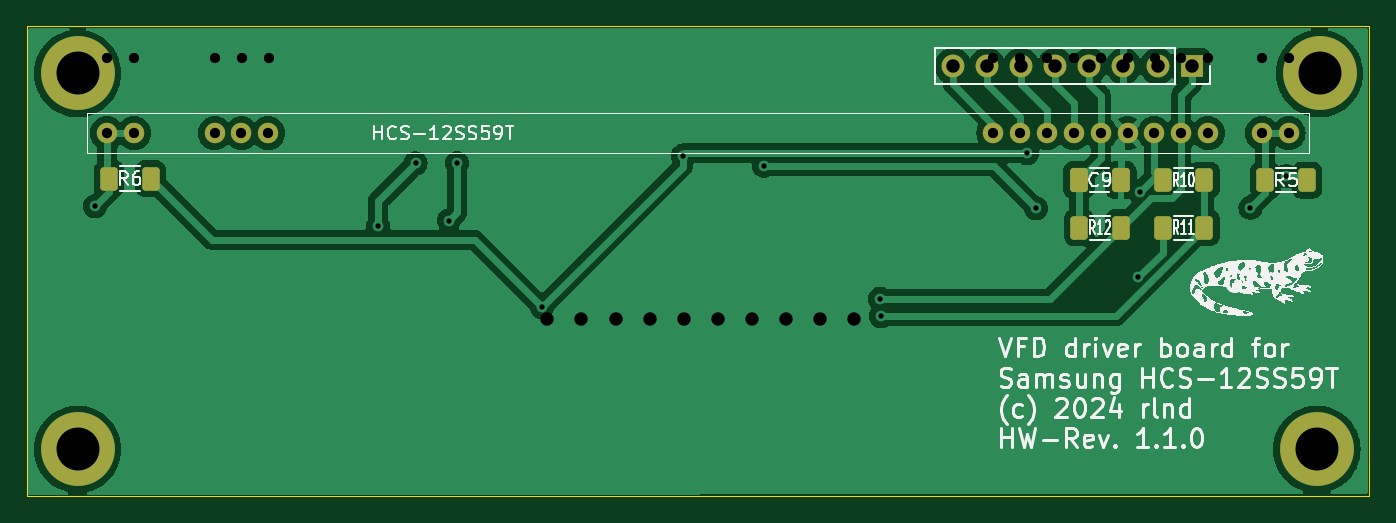
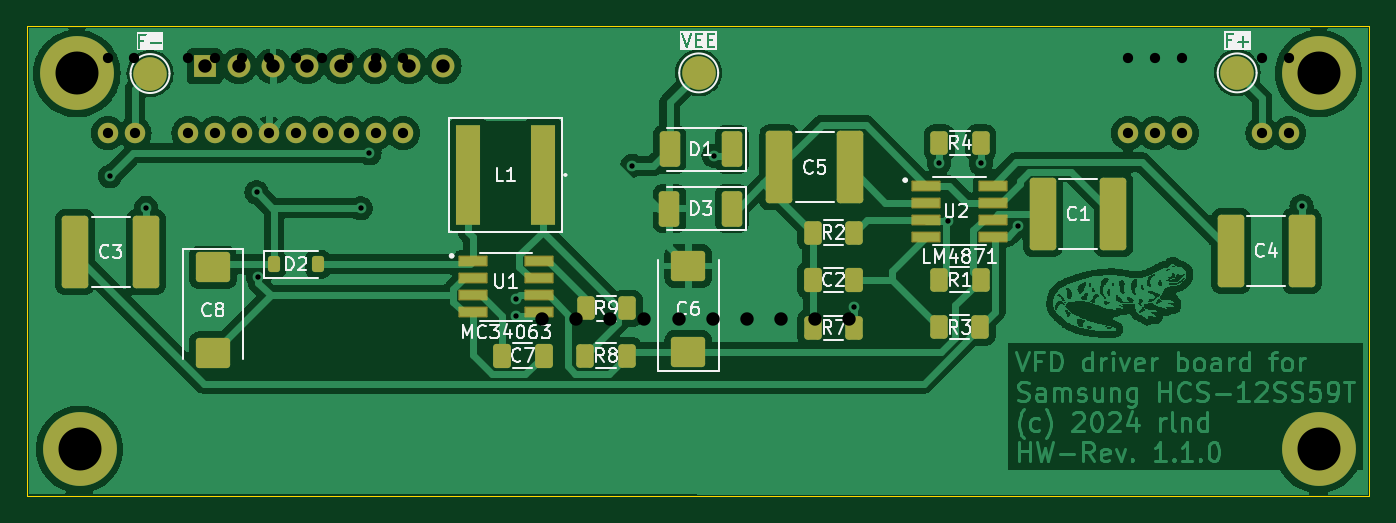
Circuit board: 12 layer files. Board 100.0 x 35.0 mm.
- bottom_copper: VFD-Driverboard-B_Cu.gbr (166568 bytes)
- bottom_mask: VFD-Driverboard-B_Mask.gbr (4979 bytes)
- paste: VFD-Driverboard-B_Paste.gbr (3847 bytes)
- bottom_silk: VFD-Driverboard-B_Silkscreen.gbr (37827 bytes)
- outline: VFD-Driverboard-Edge_Cuts.gbr (682 bytes)
- top_copper: VFD-Driverboard-F_Cu.gbr (59648 bytes)
- top_mask: VFD-Driverboard-F_Mask.gbr (2722 bytes)
- paste: VFD-Driverboard-F_Paste.gbr (1730 bytes)
- top_silk: VFD-Driverboard-F_Silkscreen.gbr (81275 bytes)
- drill: VFD-Driverboard-NPTH.drl (279 bytes)
- drill: VFD-Driverboard-PTH.drl (1184 bytes)
- drill: VFD-Driverboard.drl (785 bytes)

=== bottom_copper: VFD-Driverboard-B_Cu.gbr (166568 bytes, source omitted) ===
=== bottom_mask: VFD-Driverboard-B_Mask.gbr ===
%TF.GenerationSoftware,KiCad,Pcbnew,8.0.3+dfsg-1*%
%TF.CreationDate,2024-07-07T12:28:05+02:00*%
%TF.ProjectId,VFD-Driverboard,5646442d-4472-4697-9665-72626f617264,rev?*%
%TF.SameCoordinates,Original*%
%TF.FileFunction,Soldermask,Bot*%
%TF.FilePolarity,Negative*%
%FSLAX45Y45*%
G04 Gerber Fmt 4.5, Leading zero omitted, Abs format (unit mm)*
G04 Created by KiCad (PCBNEW 8.0.3+dfsg-1) date 2024-07-07 12:28:05*
%MOMM*%
%LPD*%
G01*
G04 APERTURE LIST*
G04 Aperture macros list*
%AMRoundRect*
0 Rectangle with rounded corners*
0 $1 Rounding radius*
0 $2 $3 $4 $5 $6 $7 $8 $9 X,Y pos of 4 corners*
0 Add a 4 corners polygon primitive as box body*
4,1,4,$2,$3,$4,$5,$6,$7,$8,$9,$2,$3,0*
0 Add four circle primitives for the rounded corners*
1,1,$1+$1,$2,$3*
1,1,$1+$1,$4,$5*
1,1,$1+$1,$6,$7*
1,1,$1+$1,$8,$9*
0 Add four rect primitives between the rounded corners*
20,1,$1+$1,$2,$3,$4,$5,0*
20,1,$1+$1,$4,$5,$6,$7,0*
20,1,$1+$1,$6,$7,$8,$9,0*
20,1,$1+$1,$8,$9,$2,$3,0*%
G04 Aperture macros list end*
%ADD10C,1.524000*%
%ADD11C,2.500000*%
%ADD12C,3.600000*%
%ADD13C,5.500000*%
%ADD14R,1.700000X1.700000*%
%ADD15O,1.700000X1.700000*%
%ADD16RoundRect,0.250000X-1.025000X0.875000X-1.025000X-0.875000X1.025000X-0.875000X1.025000X0.875000X0*%
%ADD17RoundRect,0.250000X1.025000X-0.875000X1.025000X0.875000X-1.025000X0.875000X-1.025000X-0.875000X0*%
%ADD18RoundRect,0.250000X0.400000X0.625000X-0.400000X0.625000X-0.400000X-0.625000X0.400000X-0.625000X0*%
%ADD19RoundRect,0.249999X0.737501X2.450001X-0.737501X2.450001X-0.737501X-2.450001X0.737501X-2.450001X0*%
%ADD20RoundRect,0.249999X-0.512501X-1.075001X0.512501X-1.075001X0.512501X1.075001X-0.512501X1.075001X0*%
%ADD21RoundRect,0.056280X1.030720X0.345720X-1.030720X0.345720X-1.030720X-0.345720X1.030720X-0.345720X0*%
%ADD22RoundRect,0.250000X-0.400000X-0.625000X0.400000X-0.625000X0.400000X0.625000X-0.400000X0.625000X0*%
%ADD23RoundRect,0.249999X-0.737501X-2.450001X0.737501X-2.450001X0.737501X2.450001X-0.737501X2.450001X0*%
%ADD24RoundRect,0.225000X0.225000X0.375000X-0.225000X0.375000X-0.225000X-0.375000X0.225000X-0.375000X0*%
%ADD25RoundRect,0.250000X-0.412500X-0.650000X0.412500X-0.650000X0.412500X0.650000X-0.412500X0.650000X0*%
%ADD26R,1.790700X7.493000*%
%ADD27RoundRect,0.250000X0.412500X0.650000X-0.412500X0.650000X-0.412500X-0.650000X0.412500X-0.650000X0*%
G04 APERTURE END LIST*
D10*
%TO.C,V1*%
X10739030Y-2143690D03*
X10539030Y-2143690D03*
X10139030Y-2143690D03*
X9939030Y-2143690D03*
X9739030Y-2143690D03*
X9539030Y-2143690D03*
X9339030Y-2143690D03*
X9139030Y-2143690D03*
X8939030Y-2143690D03*
X8739030Y-2143690D03*
X8539030Y-2143690D03*
X3139030Y-2143690D03*
X2939030Y-2143690D03*
X2739030Y-2143690D03*
X2139030Y-2143690D03*
X1939030Y-2143690D03*
%TD*%
D11*
%TO.C,TP3*%
X2326640Y-1694180D03*
%TD*%
%TO.C,TP2*%
X10424160Y-1699260D03*
%TD*%
%TO.C,TP1*%
X6337300Y-1694180D03*
%TD*%
D12*
%TO.C,H1*%
X1719340Y-1698340D03*
D13*
X1719340Y-1698340D03*
%TD*%
D12*
%TO.C,H4*%
X10949340Y-4498340D03*
D13*
X10949340Y-4498340D03*
%TD*%
D14*
%TO.C,J1*%
X10016940Y-1644260D03*
D15*
X9762940Y-1644260D03*
X9508940Y-1644260D03*
X9254940Y-1644260D03*
X9000940Y-1644260D03*
X8746940Y-1644260D03*
X8492940Y-1644260D03*
X8238940Y-1644260D03*
%TD*%
D12*
%TO.C,H2*%
X10969340Y-1698340D03*
D13*
X10969340Y-1698340D03*
%TD*%
D12*
%TO.C,H3*%
X1719340Y-4498340D03*
D13*
X1719340Y-4498340D03*
%TD*%
D16*
%TO.C,C8*%
X9955980Y-3142940D03*
X9955980Y-3782940D03*
%TD*%
D17*
%TO.C,C6*%
X6415100Y-3772780D03*
X6415100Y-3132780D03*
%TD*%
D18*
%TO.C,R9*%
X7179820Y-3447660D03*
X6869820Y-3447660D03*
%TD*%
D19*
%TO.C,C4*%
X2374080Y-3020940D03*
X1846580Y-3020940D03*
%TD*%
D20*
%TO.C,D3*%
X6087370Y-2706020D03*
X6554870Y-2706020D03*
%TD*%
D21*
%TO.C,U1*%
X7526500Y-3097140D03*
X7526500Y-3224140D03*
X7526500Y-3351140D03*
X7526500Y-3478140D03*
X8020500Y-3478140D03*
X8020500Y-3351140D03*
X8020500Y-3224140D03*
X8020500Y-3097140D03*
%TD*%
D22*
%TO.C,R3*%
X4238380Y-3587360D03*
X4548380Y-3587360D03*
%TD*%
D23*
%TO.C,C5*%
X5209190Y-2398640D03*
X5736690Y-2398640D03*
%TD*%
D22*
%TO.C,R2*%
X5178240Y-2883780D03*
X5488240Y-2883780D03*
%TD*%
%TO.C,R1*%
X4238320Y-3234300D03*
X4548320Y-3234300D03*
%TD*%
D24*
%TO.C,D2*%
X9503760Y-3120000D03*
X9173760Y-3120000D03*
%TD*%
D19*
%TO.C,C3*%
X10982140Y-3028560D03*
X10454640Y-3028560D03*
%TD*%
D25*
%TO.C,C2*%
X5176990Y-3236840D03*
X5489490Y-3236840D03*
%TD*%
D26*
%TO.C,L1*%
X7495995Y-2454520D03*
X8056065Y-2454520D03*
%TD*%
D22*
%TO.C,R7*%
X5178240Y-3592440D03*
X5488240Y-3592440D03*
%TD*%
D19*
%TO.C,C1*%
X3775280Y-2746620D03*
X3247780Y-2746620D03*
%TD*%
D18*
%TO.C,R4*%
X4545780Y-2215760D03*
X4235780Y-2215760D03*
%TD*%
D27*
%TO.C,C7*%
X7805280Y-3800720D03*
X7492780Y-3800720D03*
%TD*%
D21*
%TO.C,U2*%
X4148240Y-2533260D03*
X4148240Y-2660260D03*
X4148240Y-2787260D03*
X4148240Y-2914260D03*
X4642240Y-2914260D03*
X4642240Y-2787260D03*
X4642240Y-2660260D03*
X4642240Y-2533260D03*
%TD*%
D22*
%TO.C,R8*%
X6872360Y-3800720D03*
X7182360Y-3800720D03*
%TD*%
D20*
%TO.C,D1*%
X6087300Y-2264060D03*
X6554800Y-2264060D03*
%TD*%
M02*

=== paste: VFD-Driverboard-B_Paste.gbr ===
%TF.GenerationSoftware,KiCad,Pcbnew,8.0.3+dfsg-1*%
%TF.CreationDate,2024-07-07T12:28:04+02:00*%
%TF.ProjectId,VFD-Driverboard,5646442d-4472-4697-9665-72626f617264,rev?*%
%TF.SameCoordinates,Original*%
%TF.FileFunction,Paste,Bot*%
%TF.FilePolarity,Positive*%
%FSLAX45Y45*%
G04 Gerber Fmt 4.5, Leading zero omitted, Abs format (unit mm)*
G04 Created by KiCad (PCBNEW 8.0.3+dfsg-1) date 2024-07-07 12:28:04*
%MOMM*%
%LPD*%
G01*
G04 APERTURE LIST*
G04 Aperture macros list*
%AMRoundRect*
0 Rectangle with rounded corners*
0 $1 Rounding radius*
0 $2 $3 $4 $5 $6 $7 $8 $9 X,Y pos of 4 corners*
0 Add a 4 corners polygon primitive as box body*
4,1,4,$2,$3,$4,$5,$6,$7,$8,$9,$2,$3,0*
0 Add four circle primitives for the rounded corners*
1,1,$1+$1,$2,$3*
1,1,$1+$1,$4,$5*
1,1,$1+$1,$6,$7*
1,1,$1+$1,$8,$9*
0 Add four rect primitives between the rounded corners*
20,1,$1+$1,$2,$3,$4,$5,0*
20,1,$1+$1,$4,$5,$6,$7,0*
20,1,$1+$1,$6,$7,$8,$9,0*
20,1,$1+$1,$8,$9,$2,$3,0*%
G04 Aperture macros list end*
%ADD10RoundRect,0.250000X-1.025000X0.875000X-1.025000X-0.875000X1.025000X-0.875000X1.025000X0.875000X0*%
%ADD11RoundRect,0.250000X1.025000X-0.875000X1.025000X0.875000X-1.025000X0.875000X-1.025000X-0.875000X0*%
%ADD12RoundRect,0.250000X0.400000X0.625000X-0.400000X0.625000X-0.400000X-0.625000X0.400000X-0.625000X0*%
%ADD13RoundRect,0.249999X0.737501X2.450001X-0.737501X2.450001X-0.737501X-2.450001X0.737501X-2.450001X0*%
%ADD14RoundRect,0.249999X-0.512501X-1.075001X0.512501X-1.075001X0.512501X1.075001X-0.512501X1.075001X0*%
%ADD15RoundRect,0.042000X0.943000X0.258000X-0.943000X0.258000X-0.943000X-0.258000X0.943000X-0.258000X0*%
%ADD16RoundRect,0.250000X-0.400000X-0.625000X0.400000X-0.625000X0.400000X0.625000X-0.400000X0.625000X0*%
%ADD17RoundRect,0.249999X-0.737501X-2.450001X0.737501X-2.450001X0.737501X2.450001X-0.737501X2.450001X0*%
%ADD18RoundRect,0.225000X0.225000X0.375000X-0.225000X0.375000X-0.225000X-0.375000X0.225000X-0.375000X0*%
%ADD19RoundRect,0.250000X-0.412500X-0.650000X0.412500X-0.650000X0.412500X0.650000X-0.412500X0.650000X0*%
%ADD20R,1.790700X7.493000*%
%ADD21RoundRect,0.250000X0.412500X0.650000X-0.412500X0.650000X-0.412500X-0.650000X0.412500X-0.650000X0*%
G04 APERTURE END LIST*
D10*
%TO.C,C8*%
X9955980Y-3142940D03*
X9955980Y-3782940D03*
%TD*%
D11*
%TO.C,C6*%
X6415100Y-3772780D03*
X6415100Y-3132780D03*
%TD*%
D12*
%TO.C,R9*%
X7179820Y-3447660D03*
X6869820Y-3447660D03*
%TD*%
D13*
%TO.C,C4*%
X2374080Y-3020940D03*
X1846580Y-3020940D03*
%TD*%
D14*
%TO.C,D3*%
X6087370Y-2706020D03*
X6554870Y-2706020D03*
%TD*%
D15*
%TO.C,U1*%
X7526500Y-3097140D03*
X7526500Y-3224140D03*
X7526500Y-3351140D03*
X7526500Y-3478140D03*
X8020500Y-3478140D03*
X8020500Y-3351140D03*
X8020500Y-3224140D03*
X8020500Y-3097140D03*
%TD*%
D16*
%TO.C,R3*%
X4238380Y-3587360D03*
X4548380Y-3587360D03*
%TD*%
D17*
%TO.C,C5*%
X5209190Y-2398640D03*
X5736690Y-2398640D03*
%TD*%
D16*
%TO.C,R2*%
X5178240Y-2883780D03*
X5488240Y-2883780D03*
%TD*%
%TO.C,R1*%
X4238320Y-3234300D03*
X4548320Y-3234300D03*
%TD*%
D18*
%TO.C,D2*%
X9503760Y-3120000D03*
X9173760Y-3120000D03*
%TD*%
D13*
%TO.C,C3*%
X10982140Y-3028560D03*
X10454640Y-3028560D03*
%TD*%
D19*
%TO.C,C2*%
X5176990Y-3236840D03*
X5489490Y-3236840D03*
%TD*%
D20*
%TO.C,L1*%
X7495995Y-2454520D03*
X8056065Y-2454520D03*
%TD*%
D16*
%TO.C,R7*%
X5178240Y-3592440D03*
X5488240Y-3592440D03*
%TD*%
D13*
%TO.C,C1*%
X3775280Y-2746620D03*
X3247780Y-2746620D03*
%TD*%
D12*
%TO.C,R4*%
X4545780Y-2215760D03*
X4235780Y-2215760D03*
%TD*%
D21*
%TO.C,C7*%
X7805280Y-3800720D03*
X7492780Y-3800720D03*
%TD*%
D15*
%TO.C,U2*%
X4148240Y-2533260D03*
X4148240Y-2660260D03*
X4148240Y-2787260D03*
X4148240Y-2914260D03*
X4642240Y-2914260D03*
X4642240Y-2787260D03*
X4642240Y-2660260D03*
X4642240Y-2533260D03*
%TD*%
D16*
%TO.C,R8*%
X6872360Y-3800720D03*
X7182360Y-3800720D03*
%TD*%
D14*
%TO.C,D1*%
X6087300Y-2264060D03*
X6554800Y-2264060D03*
%TD*%
M02*

=== bottom_silk: VFD-Driverboard-B_Silkscreen.gbr (37827 bytes, source omitted) ===
=== outline: VFD-Driverboard-Edge_Cuts.gbr ===
%TF.GenerationSoftware,KiCad,Pcbnew,8.0.3+dfsg-1*%
%TF.CreationDate,2024-07-07T12:28:05+02:00*%
%TF.ProjectId,VFD-Driverboard,5646442d-4472-4697-9665-72626f617264,rev?*%
%TF.SameCoordinates,Original*%
%TF.FileFunction,Profile,NP*%
%FSLAX45Y45*%
G04 Gerber Fmt 4.5, Leading zero omitted, Abs format (unit mm)*
G04 Created by KiCad (PCBNEW 8.0.3+dfsg-1) date 2024-07-07 12:28:05*
%MOMM*%
%LPD*%
G01*
G04 APERTURE LIST*
%TA.AperFunction,Profile*%
%ADD10C,0.100000*%
%TD*%
G04 APERTURE END LIST*
D10*
X1341120Y-4846320D02*
X11341100Y-4843780D01*
X1341120Y-1346200D02*
X11341100Y-1343660D01*
X11341100Y-4843780D02*
X11341100Y-1343660D01*
X1341120Y-1346200D02*
X1341120Y-4846320D01*
M02*

=== top_copper: VFD-Driverboard-F_Cu.gbr (59648 bytes, source omitted) ===
=== top_mask: VFD-Driverboard-F_Mask.gbr (2722 bytes, source withheld) ===
=== paste: VFD-Driverboard-F_Paste.gbr (1730 bytes, source withheld) ===
=== top_silk: VFD-Driverboard-F_Silkscreen.gbr (81275 bytes, source omitted) ===
=== drill: VFD-Driverboard-NPTH.drl ===
M48
; DRILL file {KiCad 8.0.3+dfsg-1} date 2024-07-07T12:28:46+0200
; FORMAT={-:-/ absolute / inch / decimal}
; #@! TF.CreationDate,2024-07-07T12:28:46+02:00
; #@! TF.GenerationSoftware,Kicad,Pcbnew,8.0.3+dfsg-1
; #@! TF.FileFunction,NonPlated,1,2,NPTH
FMAT,2
INCH
%
G90
G05
M30

=== drill: VFD-Driverboard-PTH.drl ===
M48
; DRILL file {KiCad 8.0.3+dfsg-1} date 2024-07-07T12:28:46+0200
; FORMAT={-:-/ absolute / inch / decimal}
; #@! TF.CreationDate,2024-07-07T12:28:46+02:00
; #@! TF.GenerationSoftware,Kicad,Pcbnew,8.0.3+dfsg-1
; #@! TF.FileFunction,Plated,1,2,PTH
FMAT,2
INCH
; #@! TA.AperFunction,Plated,PTH,ViaDrill
T1C0.0157
; #@! TA.AperFunction,Plated,PTH,ComponentDrill
T2C0.0300
; #@! TA.AperFunction,Plated,PTH,ComponentDrill
T3C0.0394
; #@! TA.AperFunction,Plated,PTH,ComponentDrill
T4C0.1260
%
G90
G05
T1
X0.727Y-1.058
X1.5575Y-1.116
X1.6676Y-0.9327
X1.7652Y-1.1
X1.7897Y-0.932
X2.0387Y-1.3545
X2.4513Y-0.9096
X2.6897Y-0.9399
X3.0297Y-1.33
X3.0322Y-1.3808
X3.4605Y-0.902
X3.4864Y-1.0637
X3.7872Y-1.2665
X3.7918Y-1.017
X4.116Y-1.0622
X4.2207Y-0.9697
T2
X0.7634Y-0.844
X0.8421Y-0.844
X1.0784Y-0.844
X1.1571Y-0.844
X1.2358Y-0.844
X3.3618Y-0.844
X3.4406Y-0.844
X3.5193Y-0.844
X3.598Y-0.844
X3.6768Y-0.844
X3.7555Y-0.844
X3.8343Y-0.844
X3.913Y-0.844
X3.9917Y-0.844
X4.1492Y-0.844
X4.228Y-0.844
T3
X3.2437Y-0.6473
X3.3437Y-0.6473
X3.4437Y-0.6473
X3.5437Y-0.6473
X3.6437Y-0.6473
X3.7437Y-0.6473
X3.8437Y-0.6473
X3.9437Y-0.6473
T4
X0.6769Y-0.6686
X0.6769Y-1.771
X4.3108Y-1.771
X4.3186Y-0.6686
M30

=== drill: VFD-Driverboard.drl ===
M48
; DRILL file {KiCad 7.0.9} date 
; FORMAT={-:-/ absolute / metric / decimal}
; #@! TF.CreationDate,2024-02-18T16:29:43+01:00
; #@! TF.GenerationSoftware,Kicad,Pcbnew,7.0.9
; #@! TF.FileFunction,MixedPlating,1,2
FMAT,2
METRIC
; #@! TA.AperFunction,Plated,PTH,ComponentDrill
T1C0.762
; #@! TA.AperFunction,Plated,PTH,ComponentDrill
T2C1.000
%
G90
G05
T1
X19.406Y-15.799
X21.406Y-15.799
X27.406Y-15.799
X29.406Y-15.799
X31.406Y-15.799
X85.406Y-15.799
X87.406Y-15.799
X89.406Y-15.799
X91.406Y-15.799
X93.406Y-15.799
X95.406Y-15.799
X97.406Y-15.799
X99.406Y-15.799
X101.406Y-15.799
X105.406Y-15.799
X107.406Y-15.799
T2
X52.172Y-35.295
X54.712Y-35.295
X57.252Y-35.295
X59.792Y-35.295
X62.332Y-35.295
X64.872Y-35.295
X67.412Y-35.295
X69.952Y-35.295
X72.492Y-35.295
X75.032Y-35.295
T0
M30

